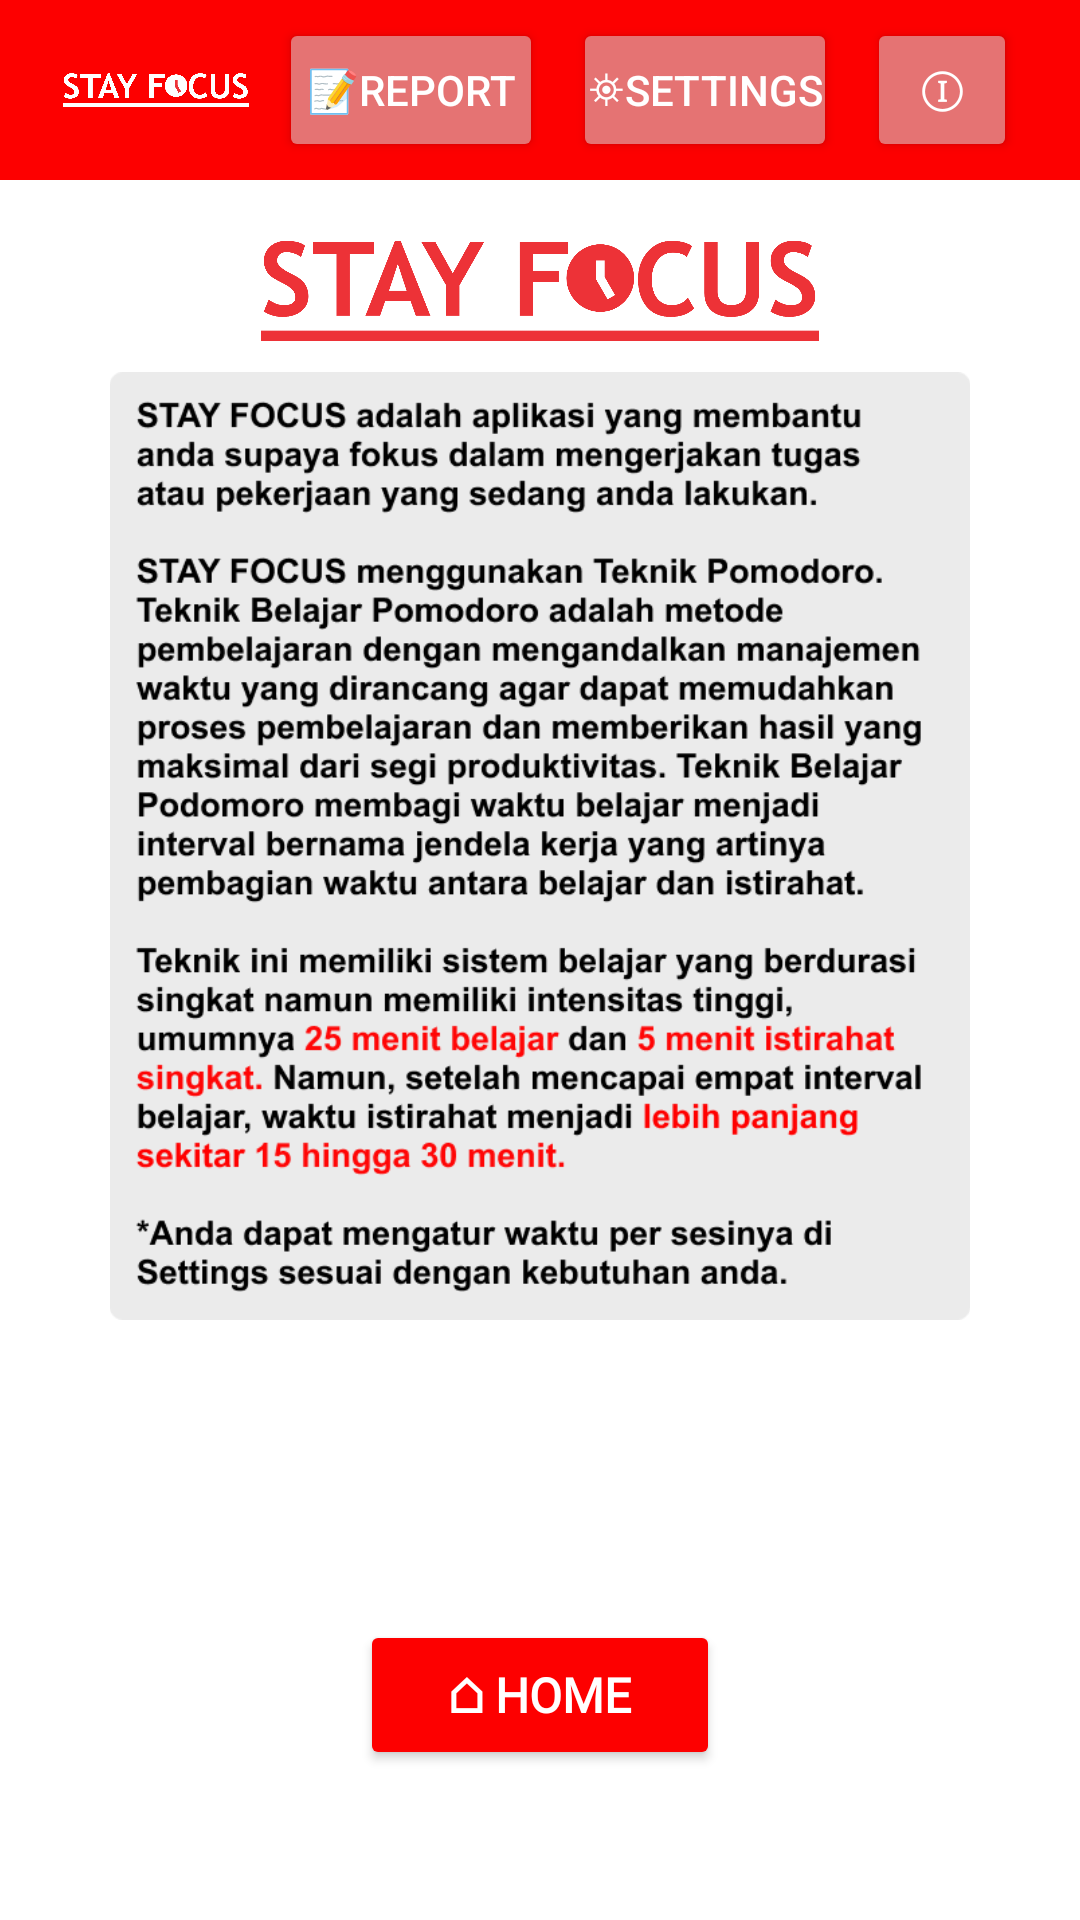

Layout XML and referenced resources for this Android screen:
<!-- AndroidManifest.xml: application theme Theme.StayFocus -->
<!-- res/layout/activity_info.xml -->
<?xml version="1.0" encoding="utf-8"?>
<LinearLayout xmlns:android="http://schemas.android.com/apk/res/android"
    xmlns:app="http://schemas.android.com/apk/res-auto"
    xmlns:tools="http://schemas.android.com/tools"
    android:id="@+id/main"
    android:layout_width="match_parent"
    android:layout_height="match_parent"
    android:orientation="vertical"
    android:background="@color/white"
    tools:context=".InfoActivity">


    <LinearLayout
        android:layout_width="match_parent"
        android:layout_height="60dp"
        android:background="@color/red"
        android:gravity="center_vertical"
        android:paddingHorizontal="16dp">

        <ImageView
            android:id="@+id/imageView2"
            android:layout_width="wrap_content"
            android:layout_height="wrap_content"
            android:layout_weight="1"
            android:layout_marginStart="5dp"
            android:layout_marginEnd="5dp"
            app:srcCompat="@drawable/stayfocus_white" />

        <Button
            android:id="@+id/btnReport"
            android:layout_width="wrap_content"
            android:layout_height="wrap_content"
            android:layout_marginStart="5dp"
            android:layout_marginEnd="5dp"
            android:paddingStart="0dp"
            android:paddingEnd="0dp"
            android:paddingTop="8dp"
            android:paddingBottom="8dp"
            android:backgroundTint="@color/gray"
            android:text="📝Report"
            android:textColor="@color/white"
            app:cornerRadius="8dp" />

        <Button
            android:id="@+id/btnSettings"
            android:layout_width="wrap_content"
            android:layout_height="wrap_content"
            android:layout_marginStart="5dp"
            android:layout_marginEnd="5dp"
            android:paddingStart="0dp"
            android:paddingEnd="0dp"
            android:paddingTop="8dp"
            android:paddingBottom="8dp"
            android:backgroundTint="@color/gray"
            android:text="⛯Settings"
            android:textColor="@color/white"
            app:cornerRadius="8dp" />

        <Button
            android:id="@+id/btnInfo"
            android:layout_width="50dp"
            android:layout_height="wrap_content"
            android:layout_marginStart="5dp"
            android:layout_marginEnd="5dp"
            android:paddingStart="0dp"
            android:paddingEnd="0dp"
            android:paddingTop="8dp"
            android:paddingBottom="8dp"
            android:backgroundTint="@color/gray"
            android:text="ⓘ"
            android:textSize="8pt"
            android:textColor="@color/white"
            app:cornerRadius="8dp"/>
    </LinearLayout>


    <ImageView
        android:id="@+id/imgLogo"
        android:layout_width="186dp"
        android:layout_height="34dp"
        android:layout_marginTop="20dp"
        android:layout_gravity="center"
        app:srcCompat="@drawable/stayfocus_red" />


    <ImageView
        android:id="@+id/imageView4"
        android:layout_width="350dp"
        android:layout_height="0dp"
        android:layout_weight="1"
        android:layout_gravity="center_horizontal"
        android:layout_marginTop="10dp"
        android:layout_marginBottom="100dp"
        android:scaleType="fitCenter"
        app:srcCompat="@drawable/infostayfocus" />


    <LinearLayout
        android:layout_width="match_parent"
        android:layout_height="wrap_content"
        android:orientation="horizontal"
        android:gravity="center"
        android:layout_marginBottom="50dp">

        <Button
            android:id="@+id/btnHome"
            android:layout_width="120dp"
            android:layout_height="50dp"
            android:backgroundTint="@color/red"
            android:text="⌂ Home"
            android:fontFamily="@font/lexend_bold"
            android:textColor="@color/white"
            android:textSize="16sp"
            android:textStyle="bold"
            app:cornerRadius="8dp" />

    </LinearLayout>

</LinearLayout>
<!-- resources referenced by this layout -->
<resources>
  <color name="gray">#E57373</color>
  <color name="red">#FD0000</color>
  <color name="white">#FFFFFFFF</color>
  <!-- drawable infostayfocus: png bitmap (drawable, 121479 bytes) -->
  <!-- drawable stayfocus_red: png bitmap (drawable, 62039 bytes) -->
  <!-- drawable stayfocus_white: png bitmap (drawable, 57847 bytes) -->
  <style name="Theme.StayFocus" parent="Base.Theme.StayFocus" />
  <style name="Base.Theme.StayFocus" parent="Theme.Material3.DayNight.NoActionBar">
          
          
      </style>
</resources>
